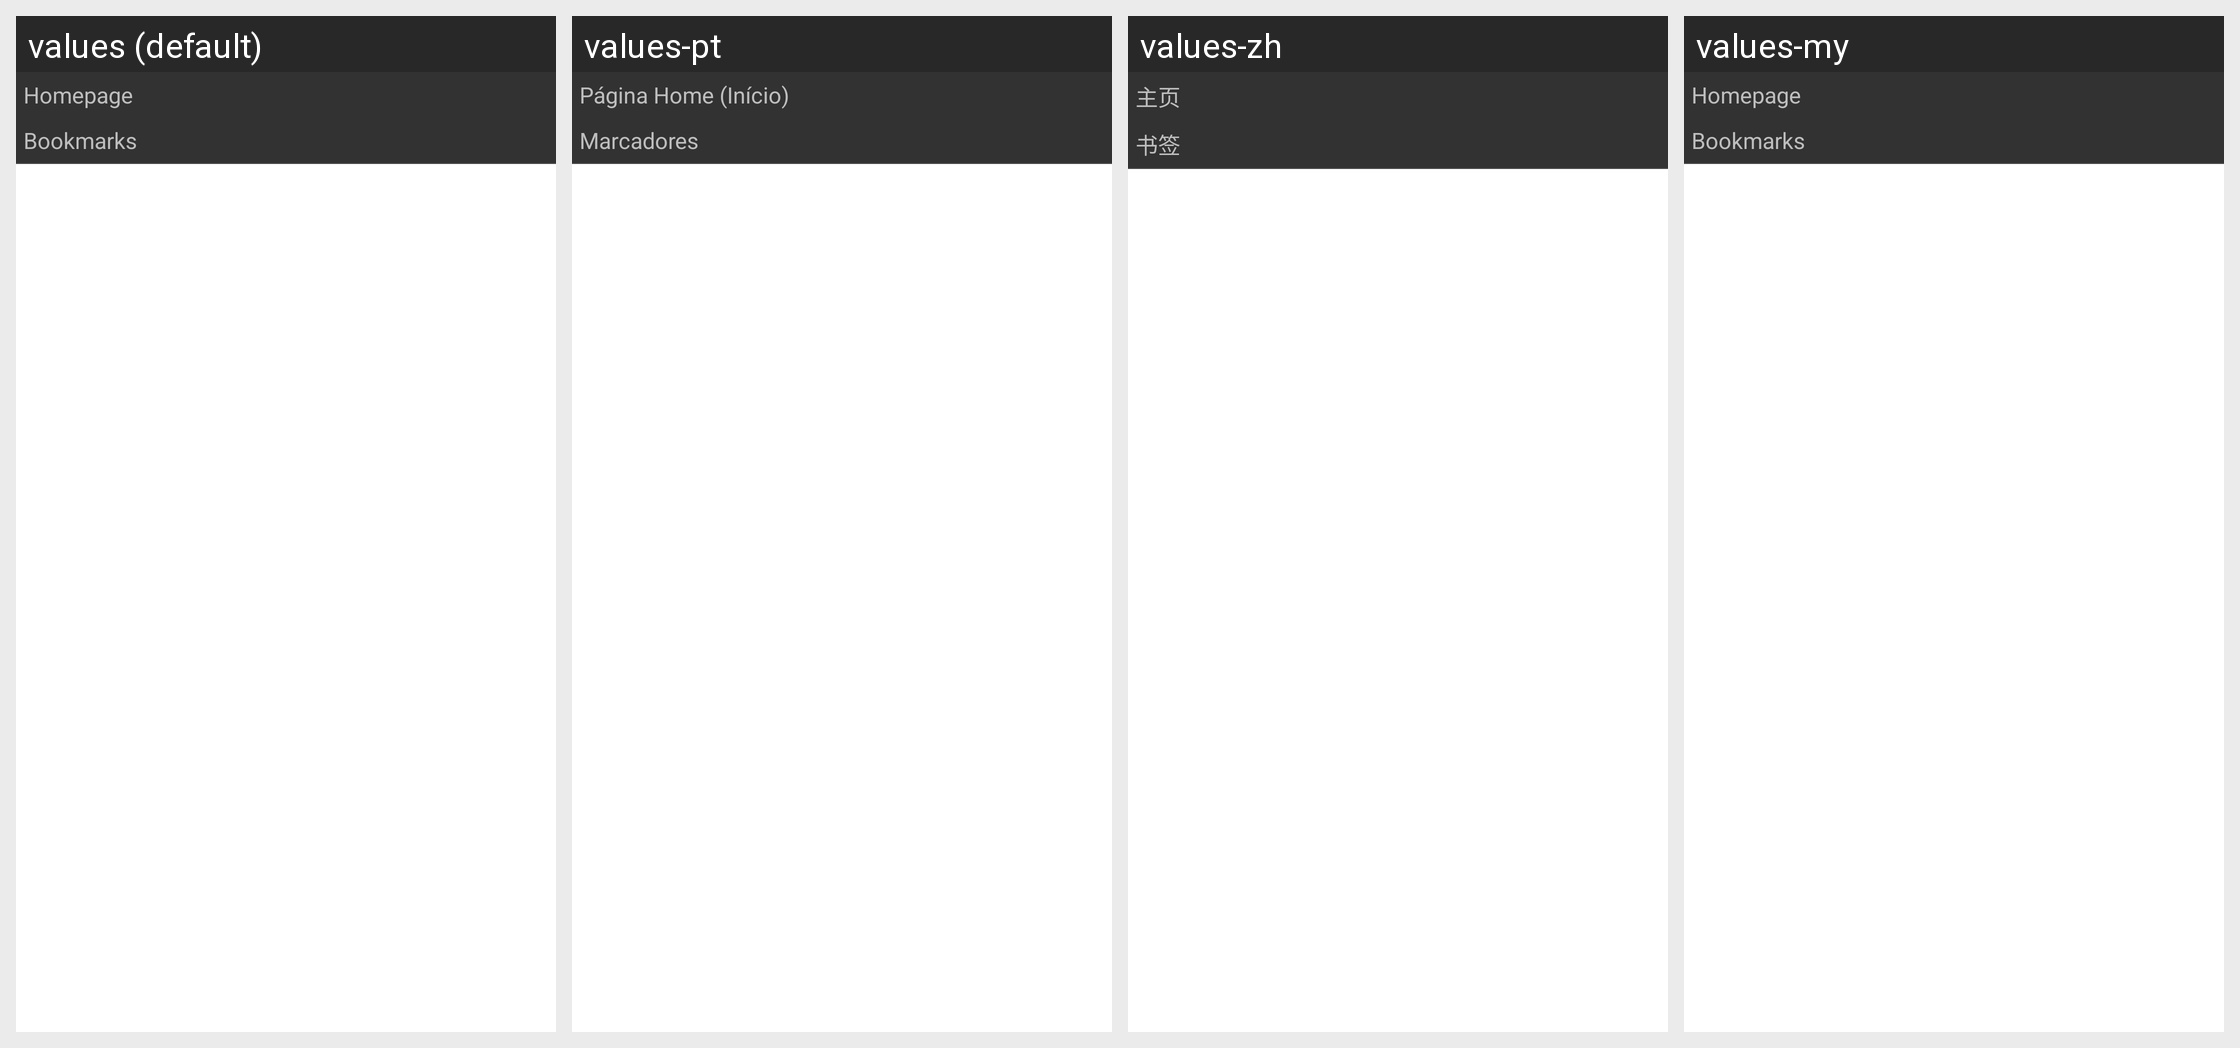

For this localized Android screen grid, give each drawn string resource with its value in every locale shown.
Android screen res/layout/main_web_bkmk_iproid.xml rendered under 4 locales, left to right: values (default), values-pt, values-zh, values-my. Device: Nexus 5 (rendered at 1080×1920; each locale shown at half size, 540×960, under a caption strip naming it); theme style_theme_noab.
Other locales in the repository, not shown: values-af, values-as, values-bn, values-bs, values-ca, values-en-rGB, values-es, values-et, values-eu, values-fa, values-fr, values-fr-rCA, values-gl, values-hi, values-hu, values-it, values-iw, values-ja, values-km, values-kn, values-ko, values-ky, values-mr, values-nb, values-ne, values-nl, values-or, values-pa, values-ro, values-ru, values-sl, values-sq, values-ta, values-te, values-tl, values-tr, values-vi, values-zh-rCN, values-zh-rHK.
Strings drawn on this screen, with the default value and each locale's value (text and hints the layout hard-codes, and strings that could not be matched under every locale, appear in the picture but are not listed):

_HomePage_
  values: Homepage
  values-pt: Página Home (Início)
  values-zh: 主页
  values-my: Homepage  [not translated; the default value is used]

_Bookmarks_
  values: Bookmarks
  values-pt: Marcadores
  values-zh: 书签
  values-my: Bookmarks  [not translated; the default value is used]
